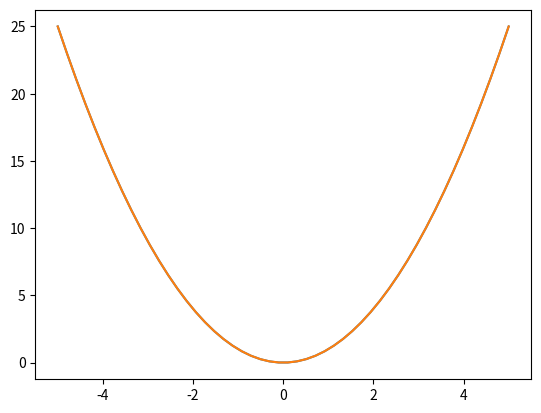
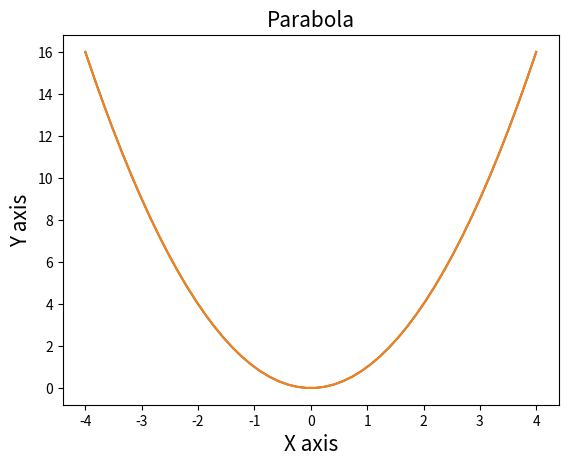
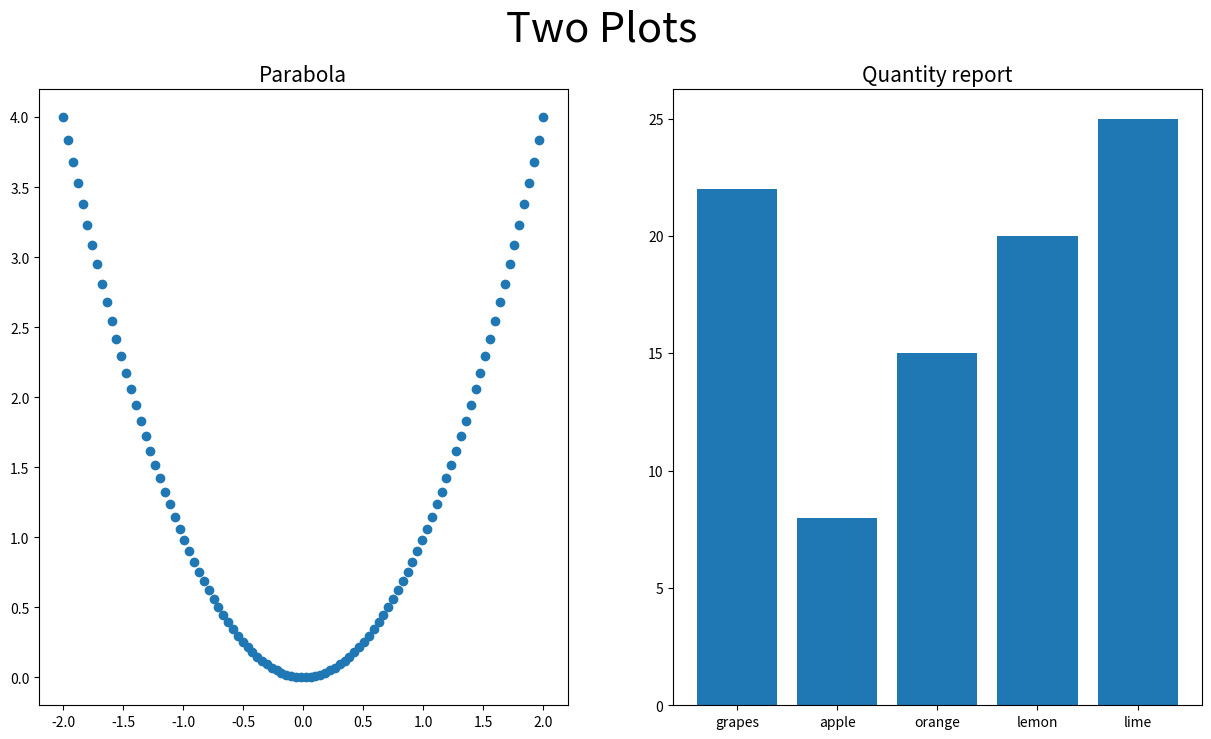

Here is the Python script that generated these plots, in order:
import numpy as np
import matplotlib.pyplot as plt

x = np.linspace(-5, 5, 50)
y = x**2

figure, ax = plt.subplots()  # recommended approach - Object oriented method
ax.plot(x, y)

plt.plot(x, y)  # pyplot method

x = np.linspace(-4, 4, 50)
y = x**2

figure, ax = plt.subplots()  # object-oriented approach
ax.plot(x, y)
ax.set_xlabel('X axis', size = 15)
ax.set_ylabel('Y axis', size = 15)
ax.set_title('Parabola', size = 15)


plt.plot(x, y)  # pyplot approach
plt.xlabel('X axis', size = 15)
plt.ylabel('Y axis', size = 15)
plt.title('Parabola', size = 15)

# Data for scatter plot
np.random.seed(15)
random_data_x = np.random.randn(1000)
random_data_y = np.random.randn(1000)
x = np.linspace(-2, 2, 100)
y = x**2

# Data for bar plot
fruit_data = {'grapes': 22, 'apple': 8, 'orange': 15, 'lemon': 20, 'lime': 25}
names = list(fruit_data.keys())
values = list(fruit_data.values())

figure, axs = plt.subplots(1, 2, figsize=(15, 8))
figure.suptitle('Two Plots', size = 30)

axs[0].scatter(x, y)
axs[0].set_title('Parabola', size = 15)

#axs[0].scatter(random_data_x, random_data_y)
#axs[0].set_title('random points')

axs[1].bar(names, values)
axs[1].set_title('Quantity report', size = 15)

